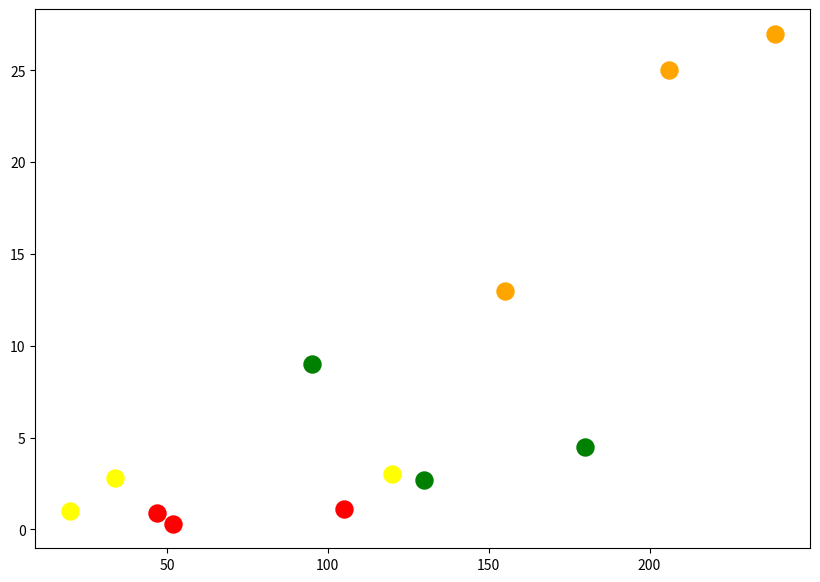

The script that saved this image:
import matplotlib.pyplot as plt

#Carbohydrates

CarFood = ["Bread","Rice","Noddles"]
CarCalories = [95,130,180]
CarProtien = [9,2.7,4.5]
CarColor = "Green"

#Protien

ProtienFood = ["Chicken","Fish","Eggs"]
ProtienCalories = [239,206,155]
Protien = [27,25,13]
ProtienColor = "Orange"

#Vegetables

VegeFoods = ["Broccoli","Potatos","Tomato"]
VageCalories = [34,120,20]
VageProtien = [2.8,3,1]
VageColor = "Yellow"

Fruits = ["Apple","Orange","Banana"]
FruitsCalories = [52,47,105]
FruitsProtien = [0.3,0.9,1.1]
FruitsColor = "Red"

plt.figure(figsize=(10,7))

#Ploting each category

plt.scatter(CarCalories,CarProtien,color=CarColor,s=150,label="Carbohydrates")
plt.scatter(ProtienCalories,Protien,color=ProtienColor,s=150,label="Protien")
plt.scatter(VageCalories,VageProtien,color=VageColor,s=150,label="Vagetables")
plt.scatter(FruitsCalories,FruitsProtien,color=FruitsColor,s=150,label="Fruits")

plt.show()
